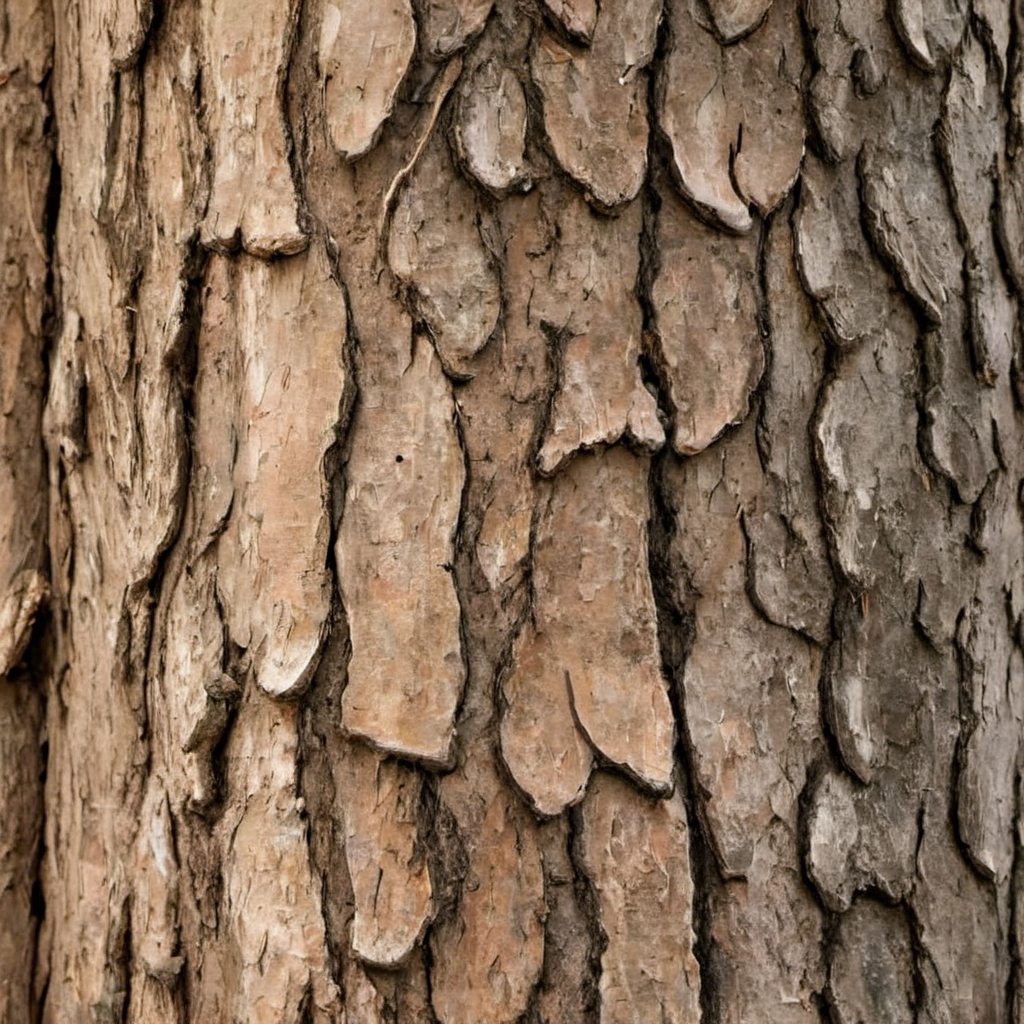
Generation parameters embedded in this image by AUTOMATIC1111 Stable Diffusion web UI or a fork of it (Forge, ...) (PNG 'parameters' text chunk):
maple tree bark, photo, texture
Steps: 20, Sampler: DPM++ 2M SDE, Schedule type: Karras, CFG scale: 2.2, Seed: 4288391656, Size: 1024x1024, Model hash: 9a057fe5f3, Model: suzannesXLMix_v80, Version: f2.0.1v1.10.1-previous-659-gc055f2d4, Module 1: t5_xxl_ablit_v2